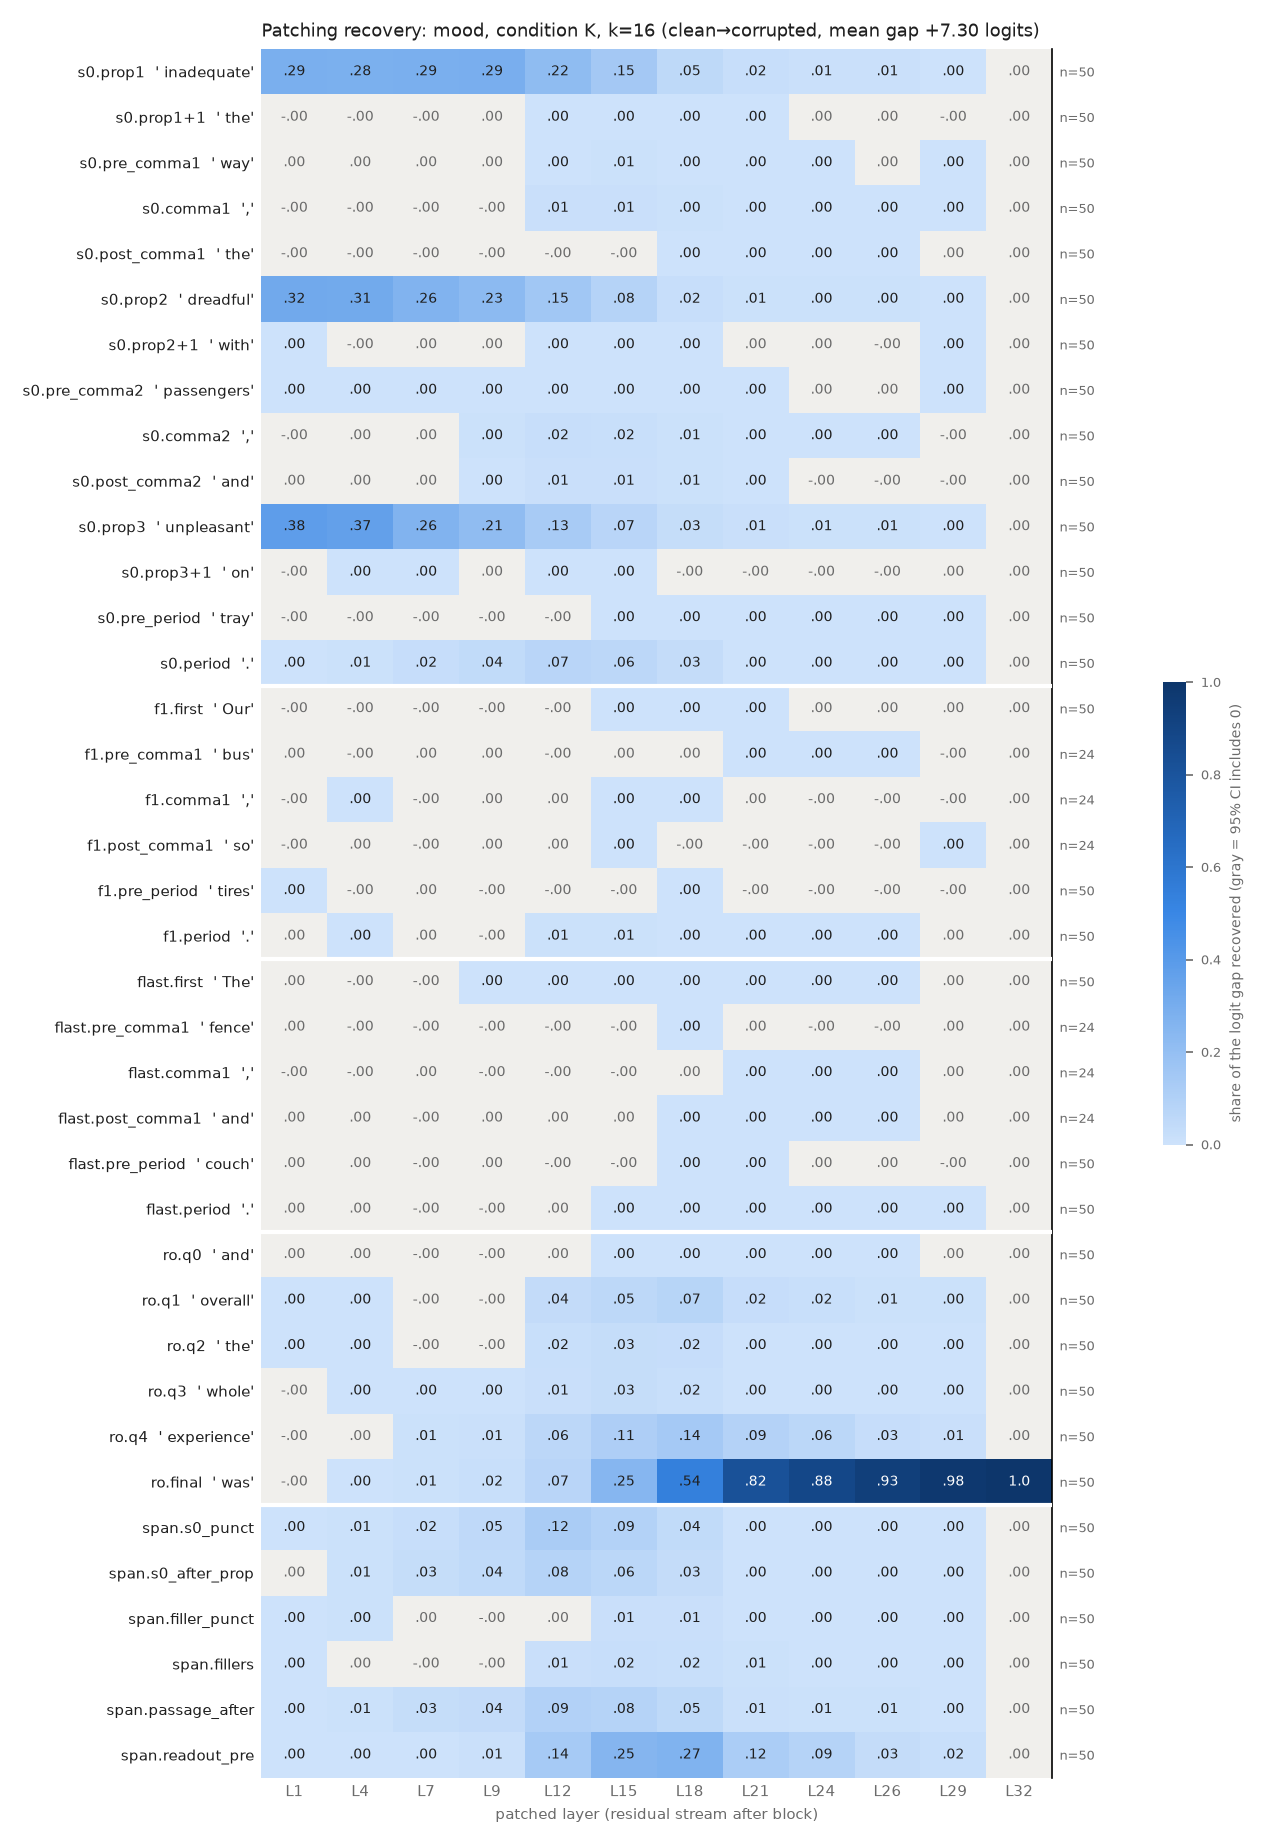

Values plotted in this chart, from the file beside it:
row, example, layer, recovery, ci_lo, ci_hi, n_pairs
s0.prop1, inadequate, 1, 0.2852, 0.2528, 0.3157, 50
s0.prop1, inadequate, 4, 0.2844, 0.2527, 0.3151, 50
s0.prop1, inadequate, 7, 0.2886, 0.2538, 0.3219, 50
s0.prop1, inadequate, 9, 0.2892, 0.2567, 0.3213, 50
s0.prop1, inadequate, 12, 0.2161, 0.1916, 0.2434, 50
s0.prop1, inadequate, 15, 0.1457, 0.1296, 0.1631, 50
s0.prop1, inadequate, 18, 0.0509, 0.04237, 0.06053, 50
s0.prop1, inadequate, 21, 0.02146, 0.01619, 0.02715, 50
s0.prop1, inadequate, 24, 0.009357, 0.006358, 0.01281, 50
s0.prop1, inadequate, 26, 0.007932, 0.005226, 0.01101, 50
s0.prop1, inadequate, 29, 0.0003247, 0.0002194, 0.0004398, 50
s0.prop1, inadequate, 32, 0.0, 0.0, 0.0, 50
s0.prop1+1, the, 1, -0.0002471, -0.0005941, 9.348476339608669e-05, 50
s0.prop1+1, the, 4, -0.001362, -0.002923, 0.0004534, 50
s0.prop1+1, the, 7, -0.002069, -0.004287, 0.0002691, 50
s0.prop1+1, the, 9, 0.001104, -0.0005507, 0.00305, 50
s0.prop1+1, the, 12, 0.002393, 0.001038, 0.003806, 50
s0.prop1+1, the, 15, 0.002776, 0.00205, 0.003551, 50
s0.prop1+1, the, 18, 0.0007033, 0.0003577, 0.001053, 50
s0.prop1+1, the, 21, 0.0001709, 6.295995439203668e-05, 0.0002844, 50
s0.prop1+1, the, 24, 7.05446973142247e-05, -1.5393053563026645e-07, 0.0001653, 50
s0.prop1+1, the, 26, 5.64838025058781e-05, -7.085478046389632e-06, 0.0001436, 50
s0.prop1+1, the, 29, -4.5172419718550805e-07, -2.3484600936892076e-05, 2.270199790676002e-05, 50
s0.prop1+1, the, 32, 0.0, 0.0, 0.0, 50
s0.pre_comma1, way, 1, 0.0003365, -1.8171099464033387e-06, 0.0007033, 50
s0.pre_comma1, way, 4, 0.0005584, -0.0003897, 0.001568, 50
s0.pre_comma1, way, 7, 0.0007979, -0.000582, 0.002117, 50
s0.pre_comma1, way, 9, 0.0009265, -0.0007592, 0.002597, 50
s0.pre_comma1, way, 12, 0.002375, 0.0009754, 0.00378, 50
s0.pre_comma1, way, 15, 0.006554, 0.004831, 0.008425, 50
s0.pre_comma1, way, 18, 0.001945, 0.001073, 0.002899, 50
s0.pre_comma1, way, 21, 0.001637, 0.000925, 0.002474, 50
s0.pre_comma1, way, 24, 0.0001104, 4.8136497389812336e-05, 0.0001696, 50
s0.pre_comma1, way, 26, 1.5021787898313457e-05, -3.3327375293502676e-05, 6.0630712160133844e-05, 50
s0.pre_comma1, way, 29, 2.708778509596798e-05, 6.869465693572281e-06, 4.9603228064754696e-05, 50
s0.pre_comma1, way, 32, 0.0, 0.0, 0.0, 50
s0.comma1, ,, 1, -0.0001189, -0.0002708, 3.522083038156502e-05, 50
s0.comma1, ,, 4, -0.0004323, -0.001144, 0.0002949, 50
s0.comma1, ,, 7, -0.002967, -0.004545, -0.001363, 50
s0.comma1, ,, 9, -0.001317, -0.002985, 0.000345, 50
s0.comma1, ,, 12, 0.01225, 0.007858, 0.01716, 50
s0.comma1, ,, 15, 0.01454, 0.01181, 0.01716, 50
s0.comma1, ,, 18, 0.004444, 0.00353, 0.005423, 50
s0.comma1, ,, 21, 0.0003003, 0.000118, 0.0004841, 50
s0.comma1, ,, 24, 0.0002085, 8.977443135493015e-05, 0.0003373, 50
s0.comma1, ,, 26, 0.0001698, 6.270099822273404e-05, 0.0002893, 50
s0.comma1, ,, 29, 0.0001429, 6.921716016536803e-05, 0.000231, 50
s0.comma1, ,, 32, 0.0, 0.0, 0.0, 50
s0.post_comma1, the, 1, -5.414945896666512e-05, -9.585451282589933e-05, -1.5032783764986673e-05, 50
s0.post_comma1, the, 4, -0.0003423, -0.0005742, -0.0001124, 50
s0.post_comma1, the, 7, -0.0001224, -0.0006508, 0.0003928, 50
s0.post_comma1, the, 9, -0.001464, -0.002144, -0.0007593, 50
s0.post_comma1, the, 12, -0.001775, -0.002183, -0.001374, 50
s0.post_comma1, the, 15, -0.002017, -0.002535, -0.001506, 50
s0.post_comma1, the, 18, 0.0003139, 0.0001518, 0.0004858, 50
s0.post_comma1, the, 21, 9.817298477329903e-05, 1.9500726024086824e-05, 0.0001833, 50
s0.post_comma1, the, 24, 7.111914427018314e-05, 2.2279147882403746e-05, 0.0001348, 50
s0.post_comma1, the, 26, 8.367081025787527e-05, 3.456936241397874e-05, 0.0001446, 50
s0.post_comma1, the, 29, 1.808463462258283e-05, -1.1813872108332704e-05, 5.3347244494750566e-05, 50
s0.post_comma1, the, 32, 0.0, 0.0, 0.0, 50
... 396 more rows
